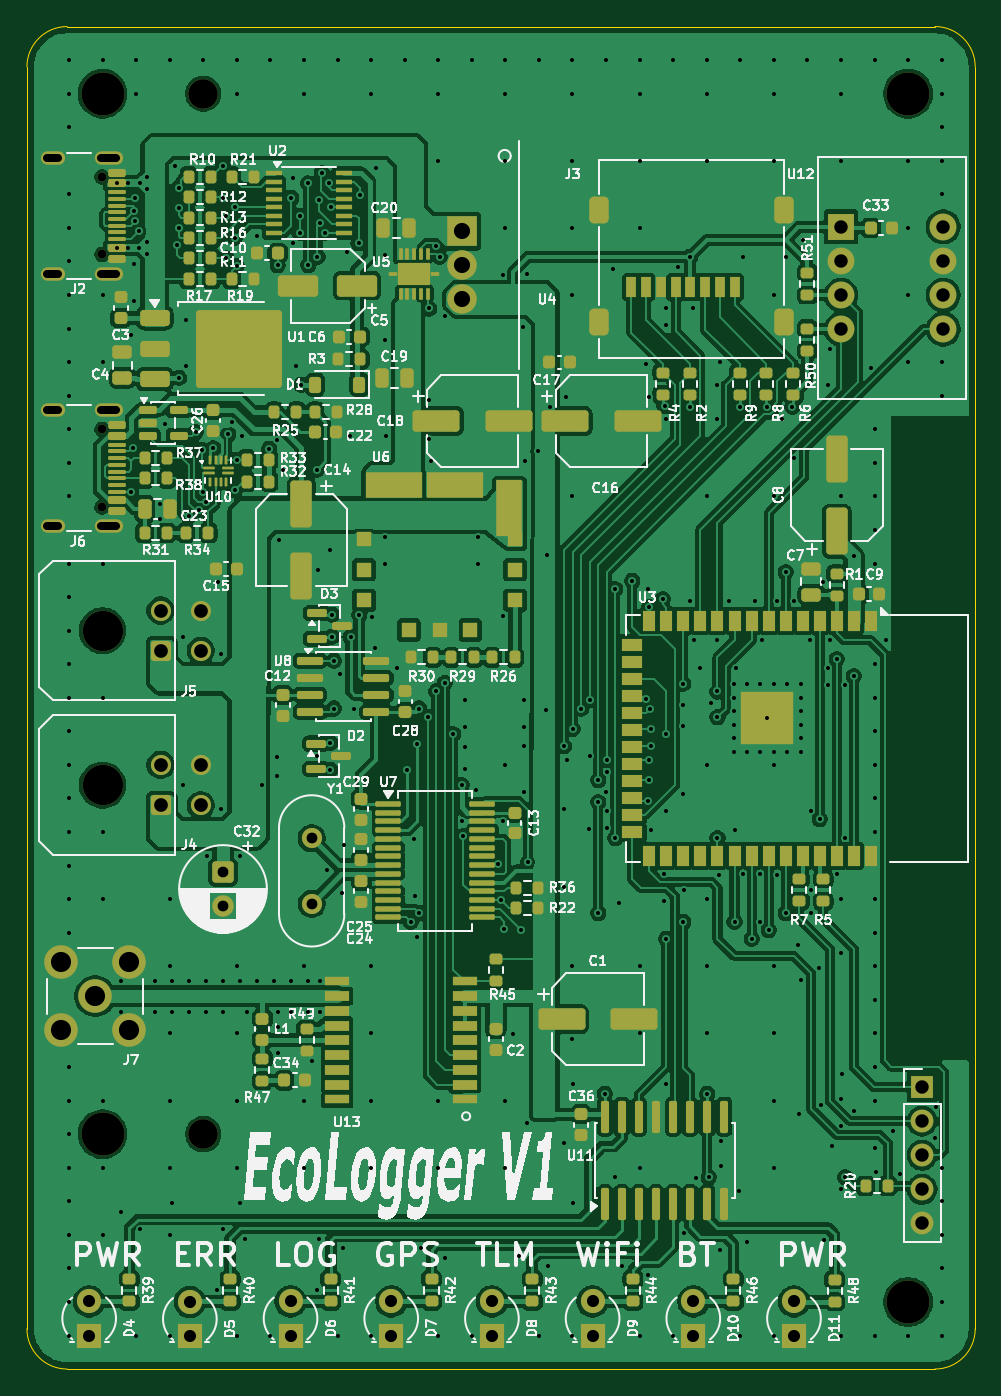
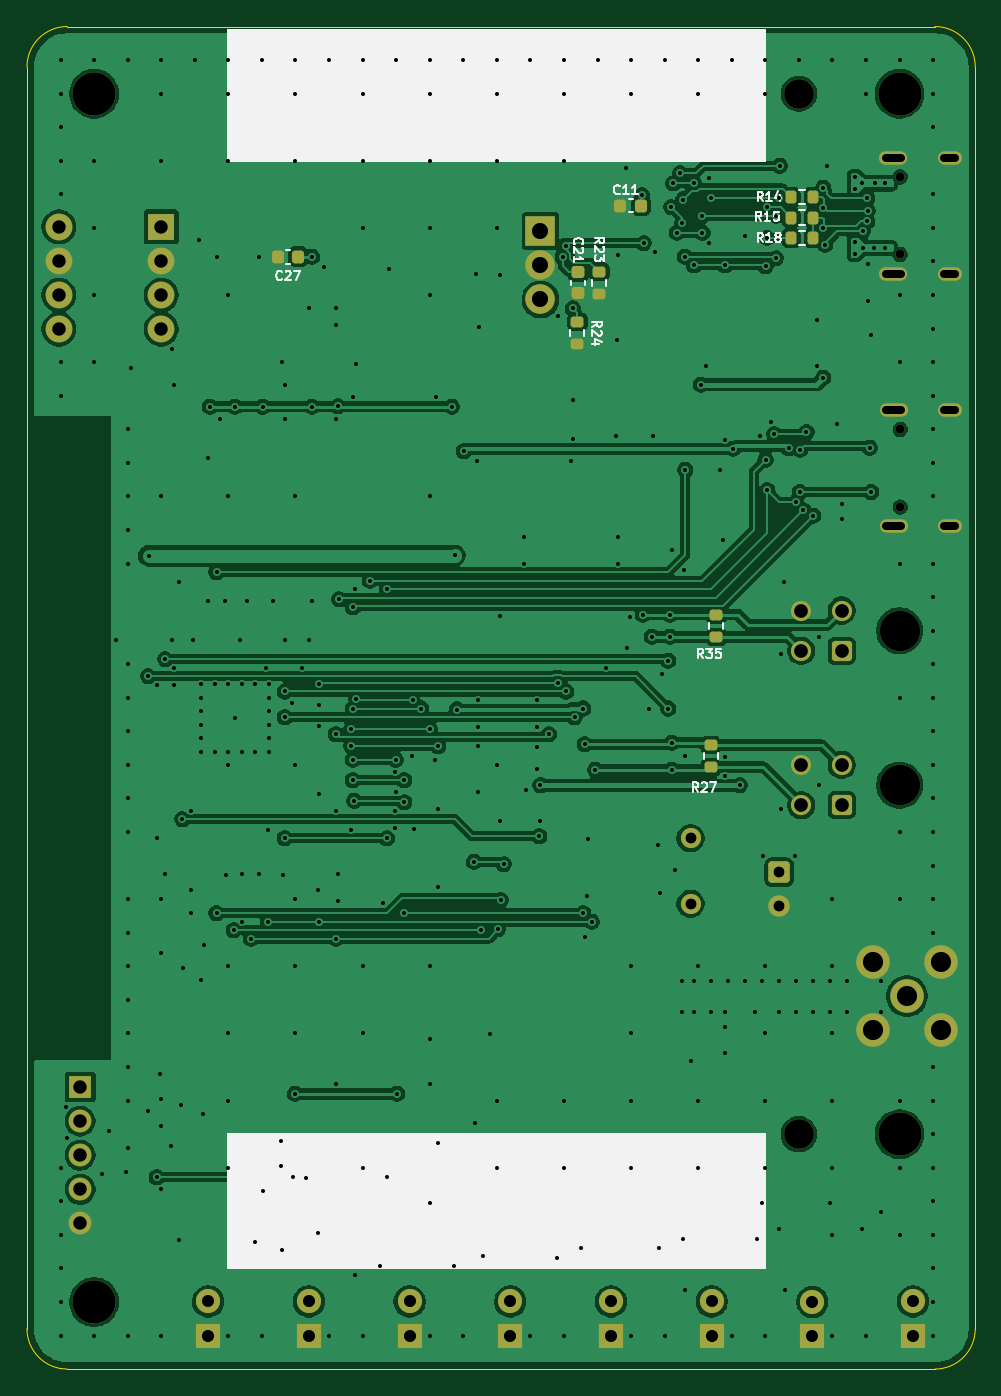
Circuit board: 11 layer files. Board 70.6 x 100.0 mm.
- bottom_copper: logger_v1-B_Cu.gbl (179978 bytes)
- bottom_mask: logger_v1-B_Mask.gbs (5334 bytes)
- paste: logger_v1-B_Paste.gbp (2320 bytes)
- bottom_silk: logger_v1-B_Silkscreen.gbo (21983 bytes)
- outline: logger_v1-Edge_Cuts.gm1 (974 bytes)
- top_copper: logger_v1-F_Cu.gtl (400993 bytes)
- top_mask: logger_v1-F_Mask.gts (19421 bytes)
- paste: logger_v1-F_Paste.gtp (17265 bytes)
- top_silk: logger_v1-F_Silkscreen.gto (225888 bytes)
- drill: logger_v1-NPTH.drl (708 bytes)
- drill: logger_v1-PTH.drl (9667 bytes)

=== bottom_copper: logger_v1-B_Cu.gbl (179978 bytes, source omitted) ===
=== bottom_mask: logger_v1-B_Mask.gbs ===
%TF.GenerationSoftware,KiCad,Pcbnew,9.0.6*%
%TF.CreationDate,2026-08-19T23:53:01+09:00*%
%TF.ProjectId,logger_v1,6c6f6767-6572-45f7-9631-2e6b69636164,rev?*%
%TF.SameCoordinates,Original*%
%TF.FileFunction,Soldermask,Bot*%
%TF.FilePolarity,Negative*%
%FSLAX46Y46*%
G04 Gerber Fmt 4.6, Leading zero omitted, Abs format (unit mm)*
G04 Created by KiCad (PCBNEW 9.0.6) date 2026-08-19 23:53:01*
%MOMM*%
%LPD*%
G01*
G04 APERTURE LIST*
G04 Aperture macros list*
%AMRoundRect*
0 Rectangle with rounded corners*
0 $1 Rounding radius*
0 $2 $3 $4 $5 $6 $7 $8 $9 X,Y pos of 4 corners*
0 Add a 4 corners polygon primitive as box body*
4,1,4,$2,$3,$4,$5,$6,$7,$8,$9,$2,$3,0*
0 Add four circle primitives for the rounded corners*
1,1,$1+$1,$2,$3*
1,1,$1+$1,$4,$5*
1,1,$1+$1,$6,$7*
1,1,$1+$1,$8,$9*
0 Add four rect primitives between the rounded corners*
20,1,$1+$1,$2,$3,$4,$5,0*
20,1,$1+$1,$4,$5,$6,$7,0*
20,1,$1+$1,$6,$7,$8,$9,0*
20,1,$1+$1,$8,$9,$2,$3,0*%
G04 Aperture macros list end*
%ADD10R,2.000000X2.000000*%
%ADD11C,2.000000*%
%ADD12C,3.200000*%
%ADD13C,1.500000*%
%ADD14C,0.650000*%
%ADD15O,2.100000X1.000000*%
%ADD16O,1.800000X1.000000*%
%ADD17C,2.200000*%
%ADD18R,2.200000X2.200000*%
%ADD19R,1.700000X1.700000*%
%ADD20C,1.700000*%
%ADD21C,2.500000*%
%ADD22R,1.800000X1.800000*%
%ADD23C,1.800000*%
%ADD24C,3.000000*%
%ADD25RoundRect,0.250001X0.499999X-0.499999X0.499999X0.499999X-0.499999X0.499999X-0.499999X-0.499999X0*%
%ADD26RoundRect,0.250000X-0.550000X0.550000X-0.550000X-0.550000X0.550000X-0.550000X0.550000X0.550000X0*%
%ADD27C,1.600000*%
%ADD28RoundRect,0.225000X-0.250000X0.225000X-0.250000X-0.225000X0.250000X-0.225000X0.250000X0.225000X0*%
%ADD29RoundRect,0.200000X-0.200000X-0.275000X0.200000X-0.275000X0.200000X0.275000X-0.200000X0.275000X0*%
%ADD30RoundRect,0.225000X-0.225000X-0.250000X0.225000X-0.250000X0.225000X0.250000X-0.225000X0.250000X0*%
%ADD31RoundRect,0.200000X-0.275000X0.200000X-0.275000X-0.200000X0.275000X-0.200000X0.275000X0.200000X0*%
%ADD32RoundRect,0.200000X0.275000X-0.200000X0.275000X0.200000X-0.275000X0.200000X-0.275000X-0.200000X0*%
G04 APERTURE END LIST*
D10*
%TO.C,U12*%
X60000000Y-14920000D03*
D11*
X60000000Y-17460000D03*
X60000000Y-20000000D03*
X60000000Y-22540000D03*
X67620000Y-22540000D03*
X67620000Y-20000000D03*
X67620000Y-17460000D03*
X67620000Y-14920000D03*
%TD*%
D12*
%TO.C,H4*%
X5000000Y-82500000D03*
%TD*%
D13*
%TO.C,Y1*%
X20574000Y-60452000D03*
X20574000Y-65332000D03*
%TD*%
D14*
%TO.C,J2*%
X4956000Y-11194000D03*
X4956000Y-16974000D03*
D15*
X5456000Y-9764000D03*
D16*
X1276000Y-9764000D03*
D15*
X5456000Y-18404000D03*
D16*
X1276000Y-18404000D03*
%TD*%
D12*
%TO.C,H5*%
X65000000Y-5000000D03*
%TD*%
%TO.C,H3*%
X5000000Y-5000000D03*
%TD*%
%TO.C,H6*%
X65000000Y-95000000D03*
%TD*%
D17*
%TO.C,H1*%
X12500000Y-5000000D03*
%TD*%
%TO.C,H2*%
X12500000Y-82500000D03*
%TD*%
D18*
%TO.C,U4*%
X31750000Y-15240000D03*
D17*
X31750000Y-17780000D03*
X31750000Y-20320000D03*
%TD*%
D19*
%TO.C,J1*%
X66040000Y-78994000D03*
D20*
X66040000Y-81534000D03*
X66040000Y-84074000D03*
X66040000Y-86614000D03*
X66040000Y-89154000D03*
%TD*%
D21*
%TO.C,J7*%
X4445000Y-72220000D03*
X6985000Y-74760000D03*
X6985000Y-69680000D03*
X1905000Y-74760000D03*
X1905000Y-69680000D03*
%TD*%
D22*
%TO.C,D4*%
X4000000Y-97500000D03*
D23*
X4000000Y-94960000D03*
%TD*%
D22*
%TO.C,D5*%
X11500000Y-97540000D03*
D23*
X11500000Y-95000000D03*
%TD*%
D22*
%TO.C,D6*%
X19000000Y-97500000D03*
D23*
X19000000Y-94960000D03*
%TD*%
D22*
%TO.C,D7*%
X26500000Y-97500000D03*
D23*
X26500000Y-94960000D03*
%TD*%
D22*
%TO.C,D8*%
X34000000Y-97500000D03*
D23*
X34000000Y-94960000D03*
%TD*%
D22*
%TO.C,D9*%
X41500000Y-97500000D03*
D23*
X41500000Y-94960000D03*
%TD*%
D22*
%TO.C,D10*%
X49000000Y-97500000D03*
D23*
X49000000Y-94960000D03*
%TD*%
D22*
%TO.C,D11*%
X56500000Y-97500000D03*
D23*
X56500000Y-94960000D03*
%TD*%
D14*
%TO.C,J6*%
X4950000Y-30005000D03*
X4950000Y-35785000D03*
D15*
X5450000Y-28575000D03*
D16*
X1270000Y-28575000D03*
D15*
X5450000Y-37215000D03*
D16*
X1270000Y-37215000D03*
%TD*%
D24*
%TO.C,J5*%
X5000000Y-45000000D03*
D25*
X9320000Y-46500000D03*
D13*
X9320000Y-43500000D03*
X12320000Y-46500000D03*
X12320000Y-43500000D03*
%TD*%
D26*
%TO.C,C32*%
X13970000Y-62992000D03*
D27*
X13970000Y-65492000D03*
%TD*%
D24*
%TO.C,J4*%
X5000000Y-56500000D03*
D25*
X9320000Y-58000000D03*
D13*
X9320000Y-55000000D03*
X12320000Y-58000000D03*
X12320000Y-55000000D03*
%TD*%
D28*
%TO.C,C21*%
X28930600Y-18313400D03*
X28930600Y-19863400D03*
%TD*%
D29*
%TO.C,R15*%
X11430000Y-14224000D03*
X13080000Y-14224000D03*
%TD*%
D30*
%TO.C,C11*%
X24257000Y-13335000D03*
X25807000Y-13335000D03*
%TD*%
D31*
%TO.C,R23*%
X27355800Y-18262600D03*
X27355800Y-19912600D03*
%TD*%
D32*
%TO.C,R27*%
X19050000Y-55167800D03*
X19050000Y-53517800D03*
%TD*%
D30*
%TO.C,C27*%
X49784000Y-17145000D03*
X51334000Y-17145000D03*
%TD*%
D31*
%TO.C,R24*%
X29000000Y-22000000D03*
X29000000Y-23650000D03*
%TD*%
D29*
%TO.C,R18*%
X11430000Y-15748000D03*
X13080000Y-15748000D03*
%TD*%
D32*
%TO.C,R35*%
X18669000Y-45466000D03*
X18669000Y-43816000D03*
%TD*%
D29*
%TO.C,R14*%
X11430000Y-12700000D03*
X13080000Y-12700000D03*
%TD*%
M02*

=== paste: logger_v1-B_Paste.gbp (2320 bytes, source withheld) ===
=== bottom_silk: logger_v1-B_Silkscreen.gbo (21983 bytes, source omitted) ===
=== outline: logger_v1-Edge_Cuts.gm1 ===
%TF.GenerationSoftware,KiCad,Pcbnew,9.0.6*%
%TF.CreationDate,2026-08-19T23:53:01+09:00*%
%TF.ProjectId,logger_v1,6c6f6767-6572-45f7-9631-2e6b69636164,rev?*%
%TF.SameCoordinates,Original*%
%TF.FileFunction,Profile,NP*%
%FSLAX46Y46*%
G04 Gerber Fmt 4.6, Leading zero omitted, Abs format (unit mm)*
G04 Created by KiCad (PCBNEW 9.0.6) date 2026-08-19 23:53:01*
%MOMM*%
%LPD*%
G01*
G04 APERTURE LIST*
%TA.AperFunction,Profile*%
%ADD10C,0.050000*%
%TD*%
G04 APERTURE END LIST*
D10*
X2365000Y0D02*
X67000000Y0D01*
X67000000Y-100000000D02*
X2365000Y-100000000D01*
X-635000Y-3000000D02*
G75*
G02*
X2365000Y0I3000000J0D01*
G01*
X70000000Y-97000000D02*
G75*
G02*
X67000000Y-100000000I-3000000J0D01*
G01*
X2365000Y-100000000D02*
G75*
G02*
X-635000Y-97000000I0J3000000D01*
G01*
X-635000Y-97000000D02*
X-635000Y-3000000D01*
X67000000Y0D02*
G75*
G02*
X70000000Y-3000000I0J-3000000D01*
G01*
X70000000Y-3000000D02*
X70000000Y-97000000D01*
M02*

=== top_copper: logger_v1-F_Cu.gtl (400993 bytes, source omitted) ===
=== top_mask: logger_v1-F_Mask.gts (19421 bytes, source omitted) ===
=== paste: logger_v1-F_Paste.gtp (17265 bytes, source omitted) ===
=== top_silk: logger_v1-F_Silkscreen.gto (225888 bytes, source omitted) ===
=== drill: logger_v1-NPTH.drl ===
M48
; DRILL file {KiCad 9.0.6} date 2026-08-19T23:53:02+0900
; FORMAT={-:-/ absolute / metric / decimal}
; #@! TF.CreationDate,2026-08-19T23:53:02+09:00
; #@! TF.GenerationSoftware,Kicad,Pcbnew,9.0.6
; #@! TF.FileFunction,NonPlated,1,2,NPTH
FMAT,2
METRIC
; #@! TA.AperFunction,NonPlated,NPTH,ComponentDrill
T1C0.650
; #@! TA.AperFunction,NonPlated,NPTH,ComponentDrill
T2C2.200
; #@! TA.AperFunction,NonPlated,NPTH,ComponentDrill
T3C3.000
; #@! TA.AperFunction,NonPlated,NPTH,ComponentDrill
T4C3.200
%
G90
G05
T1
X4.95Y-30.005
X4.95Y-35.785
X4.956Y-11.194
X4.956Y-16.974
T2
X12.5Y-5.0
X12.5Y-82.5
T3
X5.0Y-45.0
X5.0Y-56.5
T4
X5.0Y-5.0
X5.0Y-82.5
X65.0Y-5.0
X65.0Y-95.0
M30

=== drill: logger_v1-PTH.drl (9667 bytes, source omitted) ===
